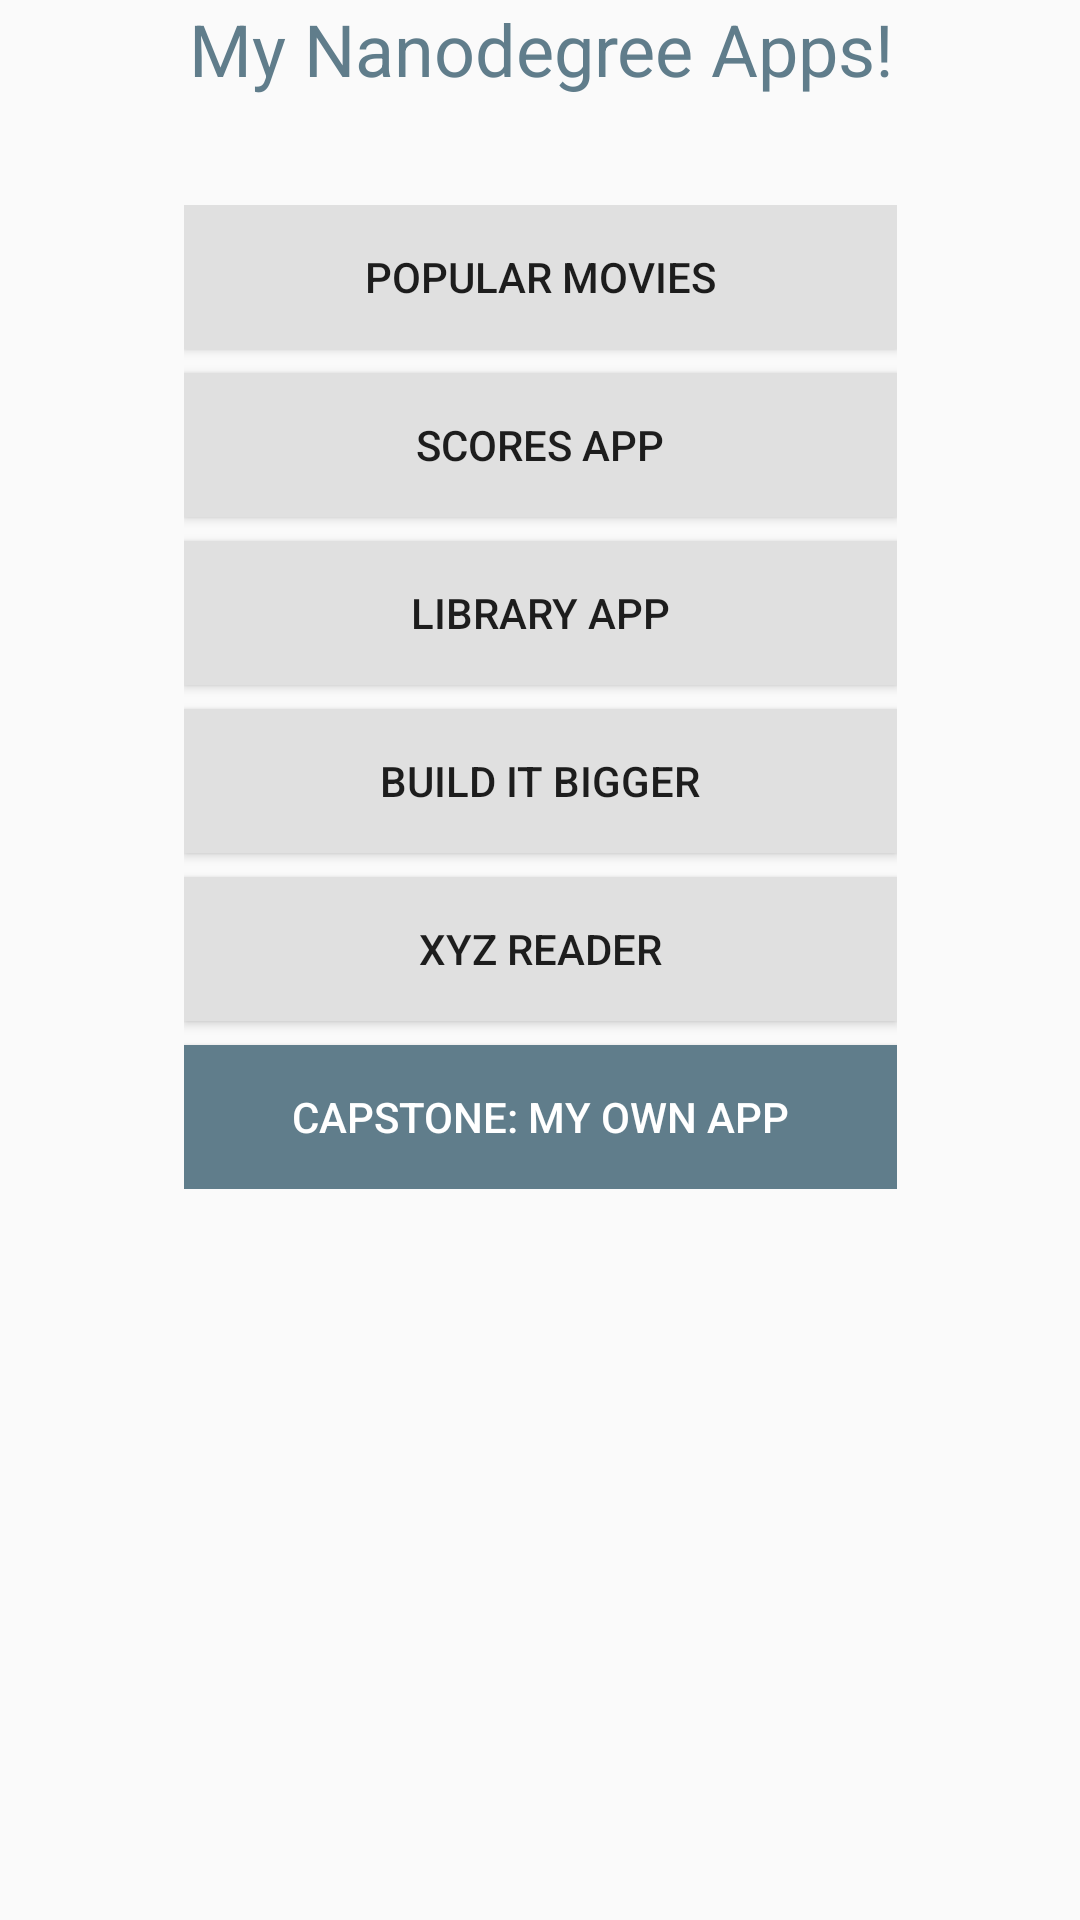

Here is an Android app screen rendered from its layout file. Give the layout XML and the strings, colors and styles it references.
<!-- AndroidManifest.xml: application theme AppTheme -->
<!-- res/layout/content_main.xml -->
<?xml version="1.0" encoding="utf-8"?>
<ScrollView xmlns:android="http://schemas.android.com/apk/res/android"
    xmlns:app="http://schemas.android.com/apk/res-auto"
    xmlns:tools="http://schemas.android.com/tools"
    android:layout_width="match_parent"
    android:layout_height="match_parent"
    android:paddingBottom="@dimen/activity_vertical_margin"
    android:paddingLeft="@dimen/activity_horizontal_margin"
    android:paddingRight="@dimen/activity_horizontal_margin"
    android:paddingTop="@dimen/activity_vertical_margin"
    app:layout_behavior="@string/appbar_scrolling_view_behavior"
    tools:context="com.demons.myappportfolio.MainActivity"
    tools:showIn="@layout/activity_main">

    <LinearLayout
        android:layout_width="match_parent"
        android:layout_height="wrap_content"
        android:orientation="vertical">

        <TextView
            android:layout_width="match_parent"
            android:layout_height="wrap_content"
            android:gravity="center"
            android:text="@string/nd_apps"
            android:textColor="@color/colorAccent"
            android:textSize="24sp" />

        <LinearLayout
            android:layout_width="wrap_content"
            android:layout_height="wrap_content"
            android:layout_gravity="center"
            android:layout_margin="36dp"
            android:gravity="center"
            android:orientation="vertical">

            <Button
                android:id="@+id/movies"
                style="@style/Button"
                android:text="@string/movies" />

            <Button
                android:id="@+id/scores"
                style="@style/Button"
                android:text="@string/scores" />

            <Button
                android:id="@+id/library"
                style="@style/Button"
                android:text="@string/library" />

            <Button
                android:id="@+id/bigger"
                style="@style/Button"
                android:text="@string/bigger" />

            <Button
                android:id="@+id/xyz"
                style="@style/Button"
                android:text="@string/xyz" />

            <Button
                android:id="@+id/capstone"
                android:layout_width="match_parent"
                android:layout_height="wrap_content"
                android:background="@color/colorAccent"
                android:paddingLeft="36dp"
                android:paddingRight="36dp"
                android:text="@string/capstone"
                android:textColor="@color/white" />

        </LinearLayout>

    </LinearLayout>

</ScrollView>
<!-- res/layout/activity_main.xml (included above) -->
<?xml version="1.0" encoding="utf-8"?>
<android.support.design.widget.CoordinatorLayout xmlns:android="http://schemas.android.com/apk/res/android"
    xmlns:app="http://schemas.android.com/apk/res-auto"
    xmlns:tools="http://schemas.android.com/tools"
    android:layout_width="match_parent"
    android:layout_height="match_parent"
    android:fitsSystemWindows="true"
    tools:context="com.demons.myappportfolio.MainActivity">

    <android.support.design.widget.AppBarLayout
        android:layout_width="match_parent"
        android:layout_height="wrap_content"
        android:theme="@style/AppTheme.AppBarOverlay">

        <android.support.v7.widget.Toolbar
            android:id="@+id/toolbar"
            android:layout_width="match_parent"
            android:layout_height="?attr/actionBarSize"
            android:background="?attr/colorPrimary"
            app:popupTheme="@style/AppTheme.PopupOverlay" />

    </android.support.design.widget.AppBarLayout>

    <include layout="@layout/content_main" />

</android.support.design.widget.CoordinatorLayout>
<!-- resources referenced by this layout -->
<resources>
  <color name="colorAccent">#607d8b</color>
  <color name="white">#ffffff</color>
  <string name="bigger">Build It Bigger</string>
  <string name="capstone">Capstone: My Own App</string>
  <string name="library">Library App</string>
  <string name="movies">Popular Movies</string>
  <string name="nd_apps">My Nanodegree Apps!</string>
  <string name="scores">Scores App</string>
  <string name="xyz">XYZ Reader</string>
  <style name="AppTheme.AppBarOverlay" parent="ThemeOverlay.AppCompat.Dark.ActionBar" />
  <style name="AppTheme.PopupOverlay" parent="ThemeOverlay.AppCompat.Light" />
  <style name="Button">
          <item name="android:layout_width">match_parent</item>
          <item name="android:layout_height">wrap_content</item>
          <item name="android:background">@color/grey</item>
          <item name="android:layout_marginBottom">8dp</item>
      </style>
  <style name="AppTheme" parent="Theme.AppCompat.Light.DarkActionBar">
          
          <item name="colorPrimary">@color/colorPrimary</item>
          <item name="colorPrimaryDark">@color/colorPrimaryDark</item>
          <item name="colorAccent">@color/colorAccent</item>
      </style>
  <color name="grey">#e0e0e0</color>
  <color name="colorPrimary">#43a047</color>
  <color name="colorPrimaryDark">#2e7d32</color>
</resources>
